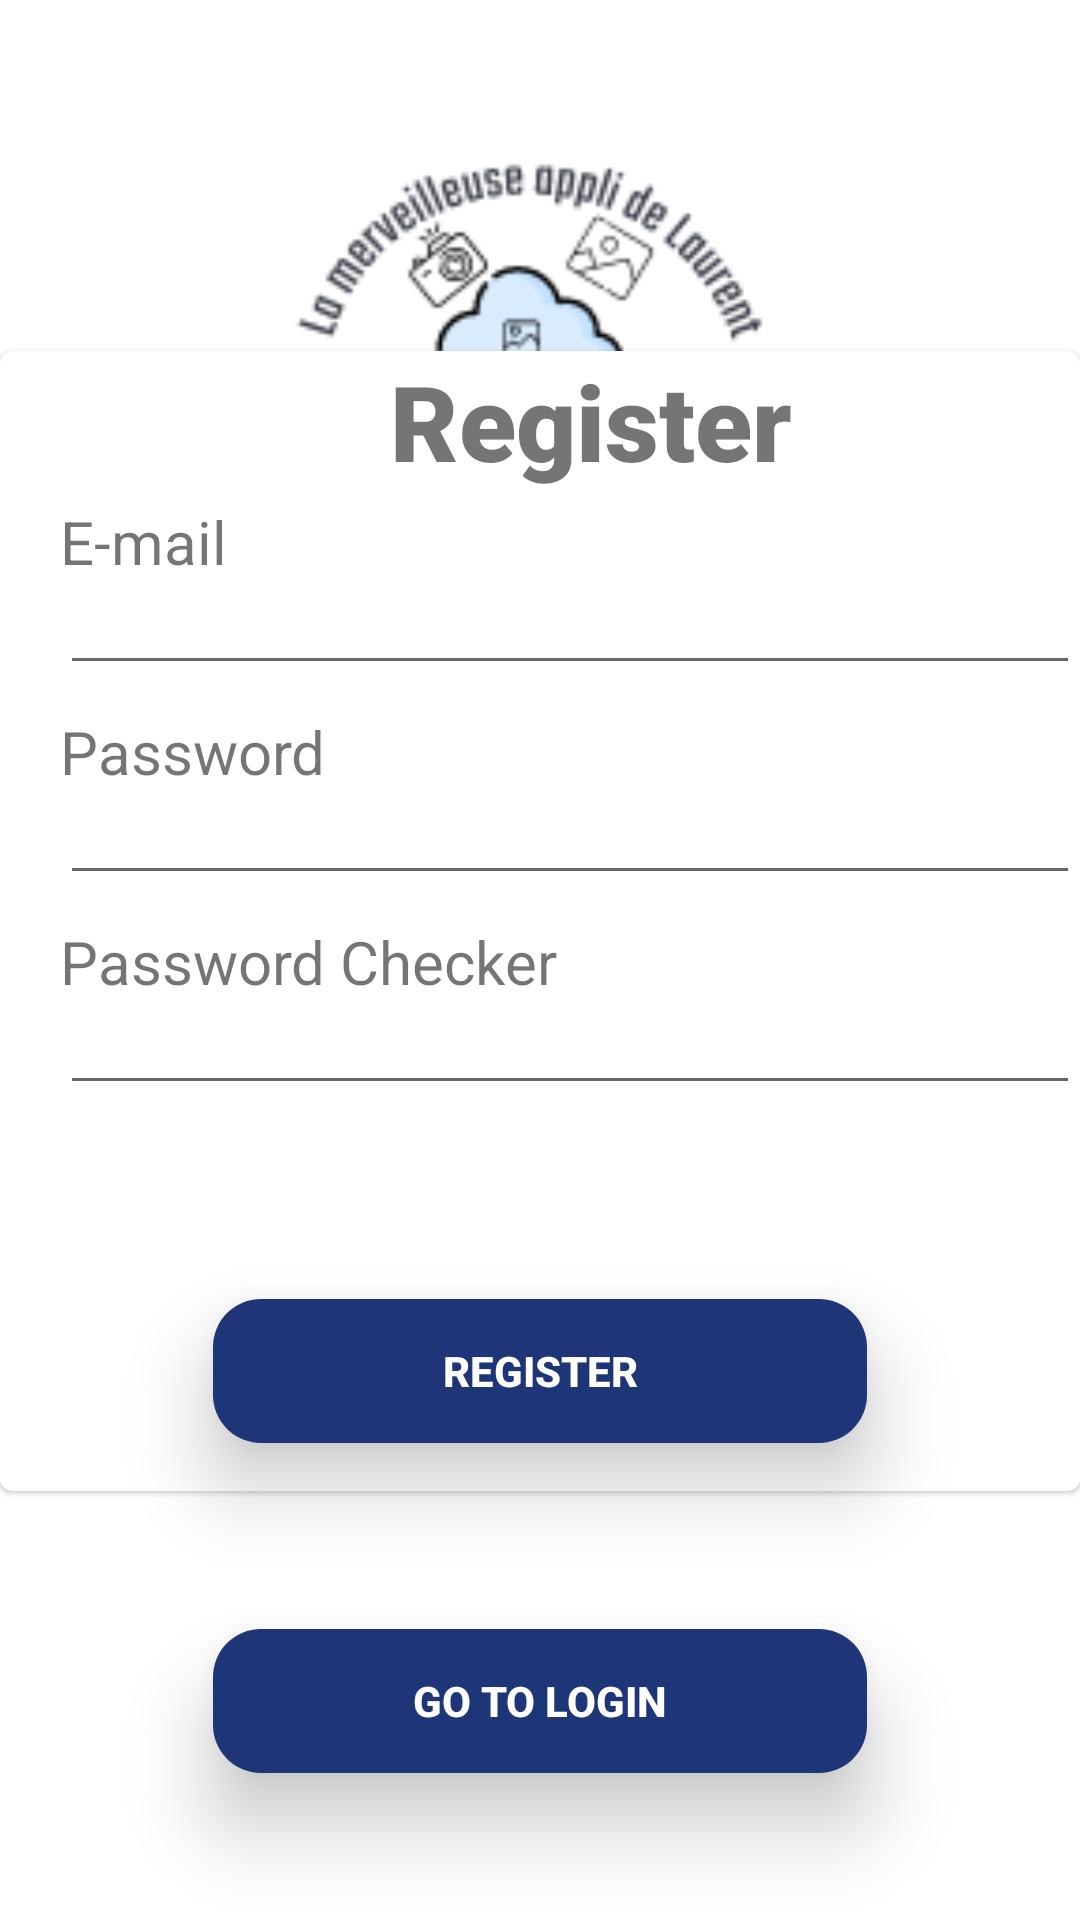

The Android layout XML behind this screen, and the referenced resources:
<!-- AndroidManifest.xml: application theme Theme.LappliMobileFabuleuseDeLaurentEtSesCopains -->
<!-- res/layout/activity_register.xml -->
<?xml version="1.0" encoding="utf-8"?>
<androidx.constraintlayout.widget.ConstraintLayout xmlns:android="http://schemas.android.com/apk/res/android"
    xmlns:app="http://schemas.android.com/apk/res-auto"
    xmlns:tools="http://schemas.android.com/tools"
    android:layout_width="match_parent"
    android:layout_height="match_parent"
    android:background="@color/white">

    <ProgressBar
        android:id="@+id/progressBar"
        android:layout_width="wrap_content"
        android:layout_height="wrap_content"
        android:visibility="gone"
        android:indeterminateTint="@color/yellow"
        app:layout_constraintBottom_toTopOf="@+id/passwordChecker"
        app:layout_constraintEnd_toEndOf="parent"
        app:layout_constraintHorizontal_bias="0.5"
        app:layout_constraintStart_toStartOf="parent"
        app:layout_constraintTop_toBottomOf="@+id/materialCardView2"
        tools:ignore="NotSibling" />

    <com.google.android.material.card.MaterialCardView
        android:id="@+id/materialCardView"
        android:layout_width="match_parent"
        android:layout_height="380dp"
        app:layout_constraintBottom_toBottomOf="parent"
        app:layout_constraintEnd_toEndOf="@id/materialCardView2"
        app:layout_constraintTop_toTopOf="parent"
        app:layout_constraintVertical_bias="0.45"
        tools:ignore="MissingConstraints">


        <TextView
            android:id="@+id/textViewLogin"
            android:layout_width="wrap_content"
            android:layout_height="wrap_content"
            android:fontFamily="sans-serif-black"
            android:layout_marginLeft="130dp"
            android:text="Register"
            android:textSize="35sp" />

        <TextView
            android:id="@+id/textView"
            android:layout_width="wrap_content"
            android:layout_height="wrap_content"
            android:layout_marginLeft="20dp"
            android:layout_marginTop="50dp"
            android:text="E-mail"
            android:textSize="20sp" />

        <EditText
            android:id="@+id/email"
            android:layout_width="wrap_content"
            android:layout_height="wrap_content"
            android:layout_marginLeft="20dp"
            android:layout_marginTop="70dp"
            android:ems="18"
            android:inputType="textEmailAddress" />

        <TextView
            android:id="@+id/textView2"
            android:layout_width="wrap_content"
            android:layout_height="wrap_content"
            android:layout_marginLeft="20dp"
            android:layout_marginTop="120dp"
            android:text="Password"
            android:textSize="20sp" />

        <EditText
            android:id="@+id/password"
            android:layout_width="wrap_content"
            android:layout_height="wrap_content"
            android:layout_marginLeft="20dp"
            android:layout_marginTop="140dp"
            android:ems="18"
            android:inputType="textPassword" />

        <TextView
            android:id="@+id/textView3"
            android:layout_width="wrap_content"
            android:layout_height="wrap_content"
            android:layout_marginLeft="20dp"
            android:layout_marginTop="190dp"
            android:text="Password Checker"
            android:textSize="20sp" />

        <EditText
            android:id="@+id/passwordChecker"
            android:layout_width="wrap_content"
            android:layout_height="wrap_content"
            android:layout_marginLeft="20dp"
            android:layout_marginTop="210dp"
            android:ems="18"
            android:inputType="textPassword" />


    </com.google.android.material.card.MaterialCardView>



    <com.google.android.material.card.MaterialCardView
        android:id="@+id/materialCardView2"
        android:layout_width="0dp"
        android:layout_height="wrap_content"
        android:layout_marginHorizontal="50dp"
        android:layout_marginBottom="4dp"
        app:cardCornerRadius="16dp"
        app:cardElevation="16dp"
        app:cardUseCompatPadding="true"
        app:layout_constraintBottom_toTopOf="@+id/materialCardView3"
        app:layout_constraintEnd_toEndOf="parent"
        app:layout_constraintHorizontal_bias="0.395"
        app:layout_constraintStart_toStartOf="parent">

        <androidx.appcompat.widget.AppCompatButton
            android:id="@+id/register"
            android:layout_width="match_parent"
            android:layout_height="match_parent"
            android:background="#1E3577"
            android:textColor="@color/white"
            android:foreground="?attr/selectableItemBackground"
            android:text="Register"
            android:textAllCaps="true"
            android:textStyle="bold" />


    </com.google.android.material.card.MaterialCardView>

    <com.google.android.material.card.MaterialCardView
        android:id="@+id/materialCardView3"
        android:layout_width="0dp"
        android:layout_height="wrap_content"
        android:layout_marginHorizontal="50dp"
        android:layout_marginBottom="20dp"
        app:cardCornerRadius="16dp"
        app:cardElevation="16dp"
        app:cardUseCompatPadding="true"
        app:layout_constraintBottom_toBottomOf="parent"
        app:layout_constraintEnd_toEndOf="parent"
        app:layout_constraintStart_toStartOf="parent">

        <androidx.appcompat.widget.AppCompatButton
            android:id="@+id/goToLogin"
            android:layout_width="match_parent"
            android:layout_height="match_parent"
            android:background="#1E3577"
            android:textColor="@color/white"
            android:foreground="?attr/selectableItemBackground"
            android:text="Go to Login"
            android:textAllCaps="true"
            android:textStyle="bold" />

    </com.google.android.material.card.MaterialCardView>

    <ImageView
        android:id="@+id/imageView5"
        app:srcCompat="@drawable/logo_appli_laurent"
        app:layout_constraintEnd_toEndOf="parent"
        app:layout_constraintHorizontal_bias="0.5"
        app:layout_constraintStart_toStartOf="parent"
        android:layout_height="250dp" android:layout_width="350dp"
        tools:layout_editor_absoluteX="136dp"
        tools:layout_editor_absoluteY="7dp" />

</androidx.constraintlayout.widget.ConstraintLayout>
<!-- resources referenced by this layout -->
<resources>
  <!-- drawable logo_appli_laurent: png bitmap (drawable, 8196 bytes) -->
  <style name="Theme.LappliMobileFabuleuseDeLaurentEtSesCopains" parent="Theme.MaterialComponents.DayNight.NoActionBar">
          
          <item name="colorPrimary">@color/purple_500</item>
          <item name="colorPrimaryVariant">@color/purple_700</item>
          <item name="colorOnPrimary">@color/white</item>
          
          <item name="colorSecondary">@color/teal_200</item>
          <item name="colorSecondaryVariant">@color/teal_700</item>
          <item name="colorOnSecondary">@color/black</item>
          
          <item name="android:statusBarColor">?attr/colorPrimaryVariant</item>
          
      </style>
  <!-- not gathered from this repository: default colours our renderer supplied (Android Studio template values) -->
  <color name="purple_500">#FF6200EE</color>
  <color name="purple_700">#FF3700B3</color>
  <color name="teal_200">#FF03DAC5</color>
  <color name="teal_700">#FF018786</color>
  <color name="black">#FF000000</color>
  <color name="white">#FFFFFFFF</color>
</resources>
